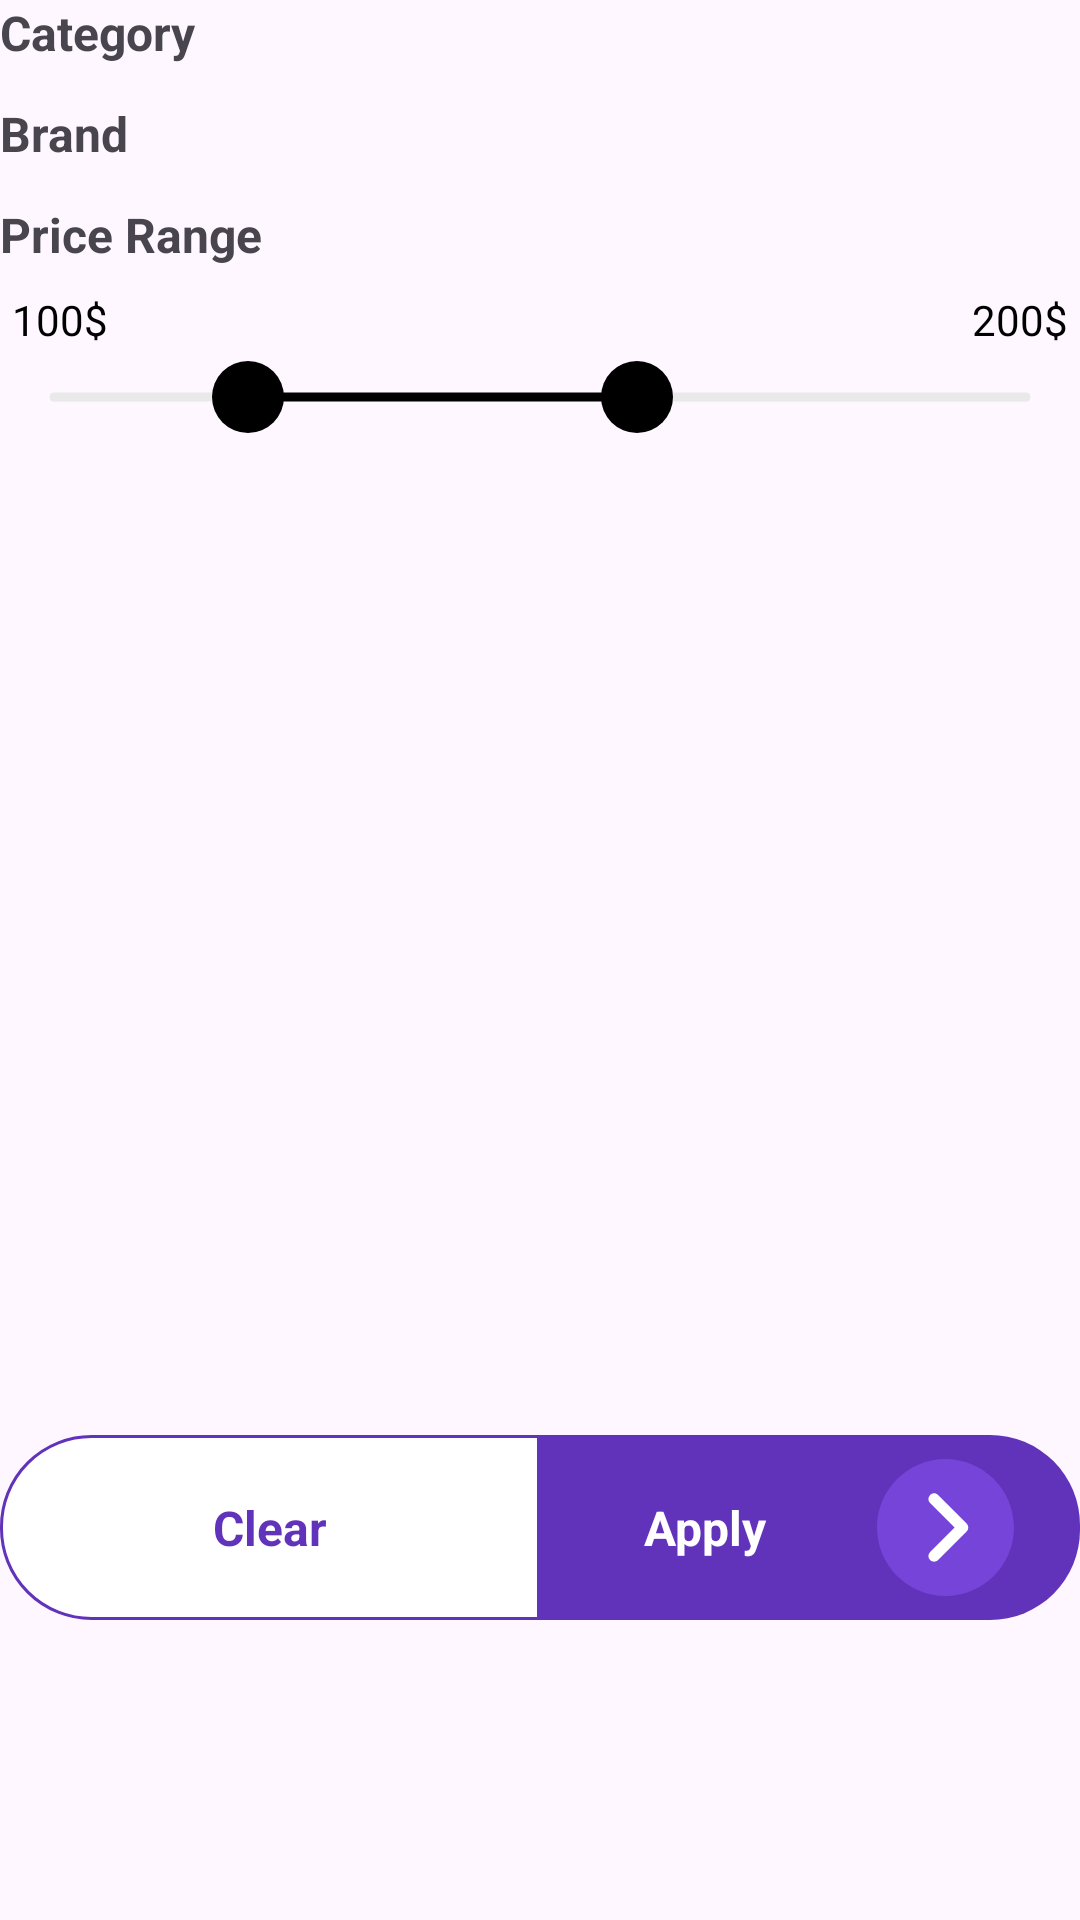

Write the Android layout XML for this screen, with the resource values it uses.
<!-- AndroidManifest.xml: application theme Theme.LilyShop -->
<!-- res/layout/fragment_filter.xml -->
<?xml version="1.0" encoding="utf-8"?>
<androidx.constraintlayout.widget.ConstraintLayout xmlns:android="http://schemas.android.com/apk/res/android"
    xmlns:app="http://schemas.android.com/apk/res-auto"
    xmlns:tools="http://schemas.android.com/tools"
    android:layout_width="match_parent"
    android:layout_height="match_parent"
    android:layout_marginStart="16dp"
    android:layout_marginEnd="16dp"
    tools:context=".activity.Fragment.FilterFragment">


    <LinearLayout
        android:layout_width="match_parent"
        android:layout_height="wrap_content"
        android:orientation="vertical"

        app:layout_constraintEnd_toEndOf="parent"
        app:layout_constraintStart_toStartOf="parent"
        app:layout_constraintTop_toTopOf="parent">

        <TextView
            android:layout_width="wrap_content"
            android:layout_height="wrap_content"
            android:text="Category"
            android:textSize="16sp"
            android:textStyle="bold" />

        <androidx.recyclerview.widget.RecyclerView
            android:id="@+id/listCategory"
            android:layout_width="match_parent"
            android:overScrollMode="never"
            android:layout_height="wrap_content" />

        <TextView
            android:layout_width="wrap_content"
            android:layout_height="wrap_content"
            android:text="Brand"
            android:layout_marginTop="12dp"
            android:textSize="16sp"
            android:textStyle="bold" />
        <androidx.recyclerview.widget.RecyclerView
            android:id="@+id/listBrand"
            android:overScrollMode="never"
            android:layout_width="match_parent"
            android:layout_height="wrap_content"/>

        <TextView
            android:layout_width="wrap_content"
            android:layout_height="wrap_content"
            android:text="Price Range"
            android:layout_marginTop="12dp"
            android:textSize="16sp"
            android:textStyle="bold" />

        <androidx.constraintlayout.widget.ConstraintLayout
            android:layout_width="match_parent"
            android:layout_height="wrap_content"
            android:layout_marginTop="8dp">

            <TextView
                android:id="@+id/minPrice"
                android:layout_width="wrap_content"
                android:layout_height="wrap_content"
                android:text="100$"
                android:textColor="@color/black"
                android:textSize="14sp"
                android:layout_marginStart="4dp"
                app:layout_constraintBottom_toBottomOf="parent"
                app:layout_constraintStart_toStartOf="parent"
                app:layout_constraintTop_toTopOf="parent" />

            <TextView
                android:id="@+id/maxPrice"
                android:layout_width="wrap_content"
                android:layout_height="wrap_content"
                android:text="200$"
                android:layout_marginEnd="4dp"
                android:textColor="@color/black"
                android:textSize="14sp"
                app:layout_constraintBottom_toBottomOf="parent"
                app:layout_constraintEnd_toEndOf="parent"
                app:layout_constraintTop_toTopOf="parent" />
        </androidx.constraintlayout.widget.ConstraintLayout>

        <com.google.android.material.slider.RangeSlider
            android:id="@+id/slider"
            android:layout_width="match_parent"
            android:layout_height="wrap_content"
            android:layout_marginTop="-8dp"
            android:stepSize="1"
            android:valueFrom="0"
            android:valueTo="500"
            app:thumbColor="@color/black"
            app:thumbHeight="24dp"
            app:thumbRadius="24dp"
            app:thumbTrackGapSize="0dp"
            app:thumbWidth="24dp"
            app:tickVisible="false"
            app:trackColorActive="@color/black"
            app:trackColorInactive="@color/lightGrey"
            app:trackHeight="3dp"
            app:trackStopIndicatorSize="0dp"
            app:values="@array/initial_slider_values" />
    </LinearLayout>


    <LinearLayout
        android:id="@+id/linearLayout2"
        android:layout_width="match_parent"
        android:layout_height="wrap_content"
        android:layout_marginBottom="100dp"
        android:orientation="horizontal"
        android:weightSum="2"
        app:layout_constraintBottom_toBottomOf="parent"
        app:layout_constraintEnd_toEndOf="parent">

        <TextView
            android:layout_width="0dp"
            android:layout_height="wrap_content"
            android:layout_weight="1"
            android:background="@drawable/clear_bkg"
            android:padding="20dp"
            android:text="Clear"
            android:textAlignment="center"
            android:textColor="@color/purple"
            android:textSize="16sp"
            android:textStyle="bold" />


        <LinearLayout
            android:layout_width="0dp"
            android:layout_height="wrap_content"
            android:layout_weight="1"
            android:background="@drawable/apply_bkg"
            android:gravity="center"
            android:orientation="horizontal"
            android:weightSum="2">

            <TextView
                android:layout_width="0dp"
                android:layout_height="wrap_content"
                android:layout_weight="1"
                android:paddingStart="20dp"
                android:paddingTop="20dp"
                android:paddingBottom="20dp"
                android:text="Apply"
                android:textAlignment="center"

                android:textColor="@color/white"

                android:textSize="16sp"
                android:textStyle="bold" />

            <ImageView
                android:layout_width="0dp"
                android:layout_height="match_parent"
                android:layout_weight="1"
                android:padding="8dp"
                android:src="@drawable/next" />
        </LinearLayout>


    </LinearLayout>

</androidx.constraintlayout.widget.ConstraintLayout>
<!-- resources referenced by this layout -->
<resources>
  <array name="initial_slider_values">
          <item>100.0</item>
          <item>300.0</item>
      </array>
  <color name="black">#FF000000</color>
  <color name="lightGrey">#e9e9e9</color>
  <color name="purple">#6033ba</color>
  <color name="white">#FFFFFFFF</color>
  <!-- drawable apply_bkg (drawable) -->
  <?xml version="1.0" encoding="utf-8"?>
  <shape xmlns:android="http://schemas.android.com/apk/res/android">
      <solid android:color="@color/purple"/>
      <corners android:topRightRadius="30dp" android:bottomRightRadius="30dp"/>
  </shape>
  <!-- drawable clear_bkg (drawable) -->
  <?xml version="1.0" encoding="utf-8"?>
  <shape xmlns:android="http://schemas.android.com/apk/res/android">
  
  
      <solid android:color="@color/white"/>
      <stroke android:color="@color/purple" android:width="1dp"/>
  
      <corners android:topLeftRadius="30dp" android:bottomLeftRadius="30dp"/>
  </shape>
  <!-- drawable next (drawable) -->
  <vector xmlns:android="http://schemas.android.com/apk/res/android"
      android:width="24dp"
      android:height="24dp"
      android:viewportWidth="512"
      android:viewportHeight="512">
    <path
        android:fillColor="#7644D8"
        android:pathData="M256,0C114.84,0 0,114.84 0,256s114.84,256 256,256s256,-114.84 256,-256S397.16,0 256,0zM335.08,271.08L228.42,377.75c-4.16,4.16 -9.62,6.25 -15.08,6.25c-5.46,0 -10.92,-2.09 -15.08,-6.25c-8.34,-8.34 -8.34,-21.82 0,-30.17L289.83,256l-91.58,-91.58c-8.34,-8.34 -8.34,-21.82 0,-30.17s21.82,-8.34 30.17,0l106.67,106.67C343.42,249.26 343.42,262.74 335.08,271.08z"/>
    <path
        android:fillColor="@color/white"
        android:pathData="M228.42,134.25c-8.33,-8.33 -21.84,-8.33 -30.17,0c-8.33,8.33 -8.33,21.84 0,30.17L289.83,256l-91.58,91.58c-8.33,8.33 -8.33,21.84 0,30.17c8.33,8.33 21.84,8.33 30.17,0l106.67,-106.67c8.33,-8.33 8.33,-21.84 0,-30.17L228.42,134.25z"/>
  
  </vector>
  <style name="Theme.LilyShop" parent="Theme.Material3.Light.NoActionBar">
          
          <item name="colorPrimary">@color/purple_500</item>
          <item name="colorPrimaryVariant">@color/purple_700</item>
          <item name="colorOnPrimary">@color/white</item>
          
          <item name="colorSecondary">@color/teal_200</item>
          <item name="colorSecondaryVariant">@color/teal_700</item>
          <item name="colorOnSecondary">@color/white</item>
          <item name="android:windowTranslucentNavigation">true</item>
  
  
  
  
      </style>
  <color name="purple_500">#FF6200EE</color>
  <color name="purple_700">#FF3700B3</color>
  <color name="teal_200">#FF03DAC5</color>
  <color name="teal_700">#FF018786</color>
</resources>
